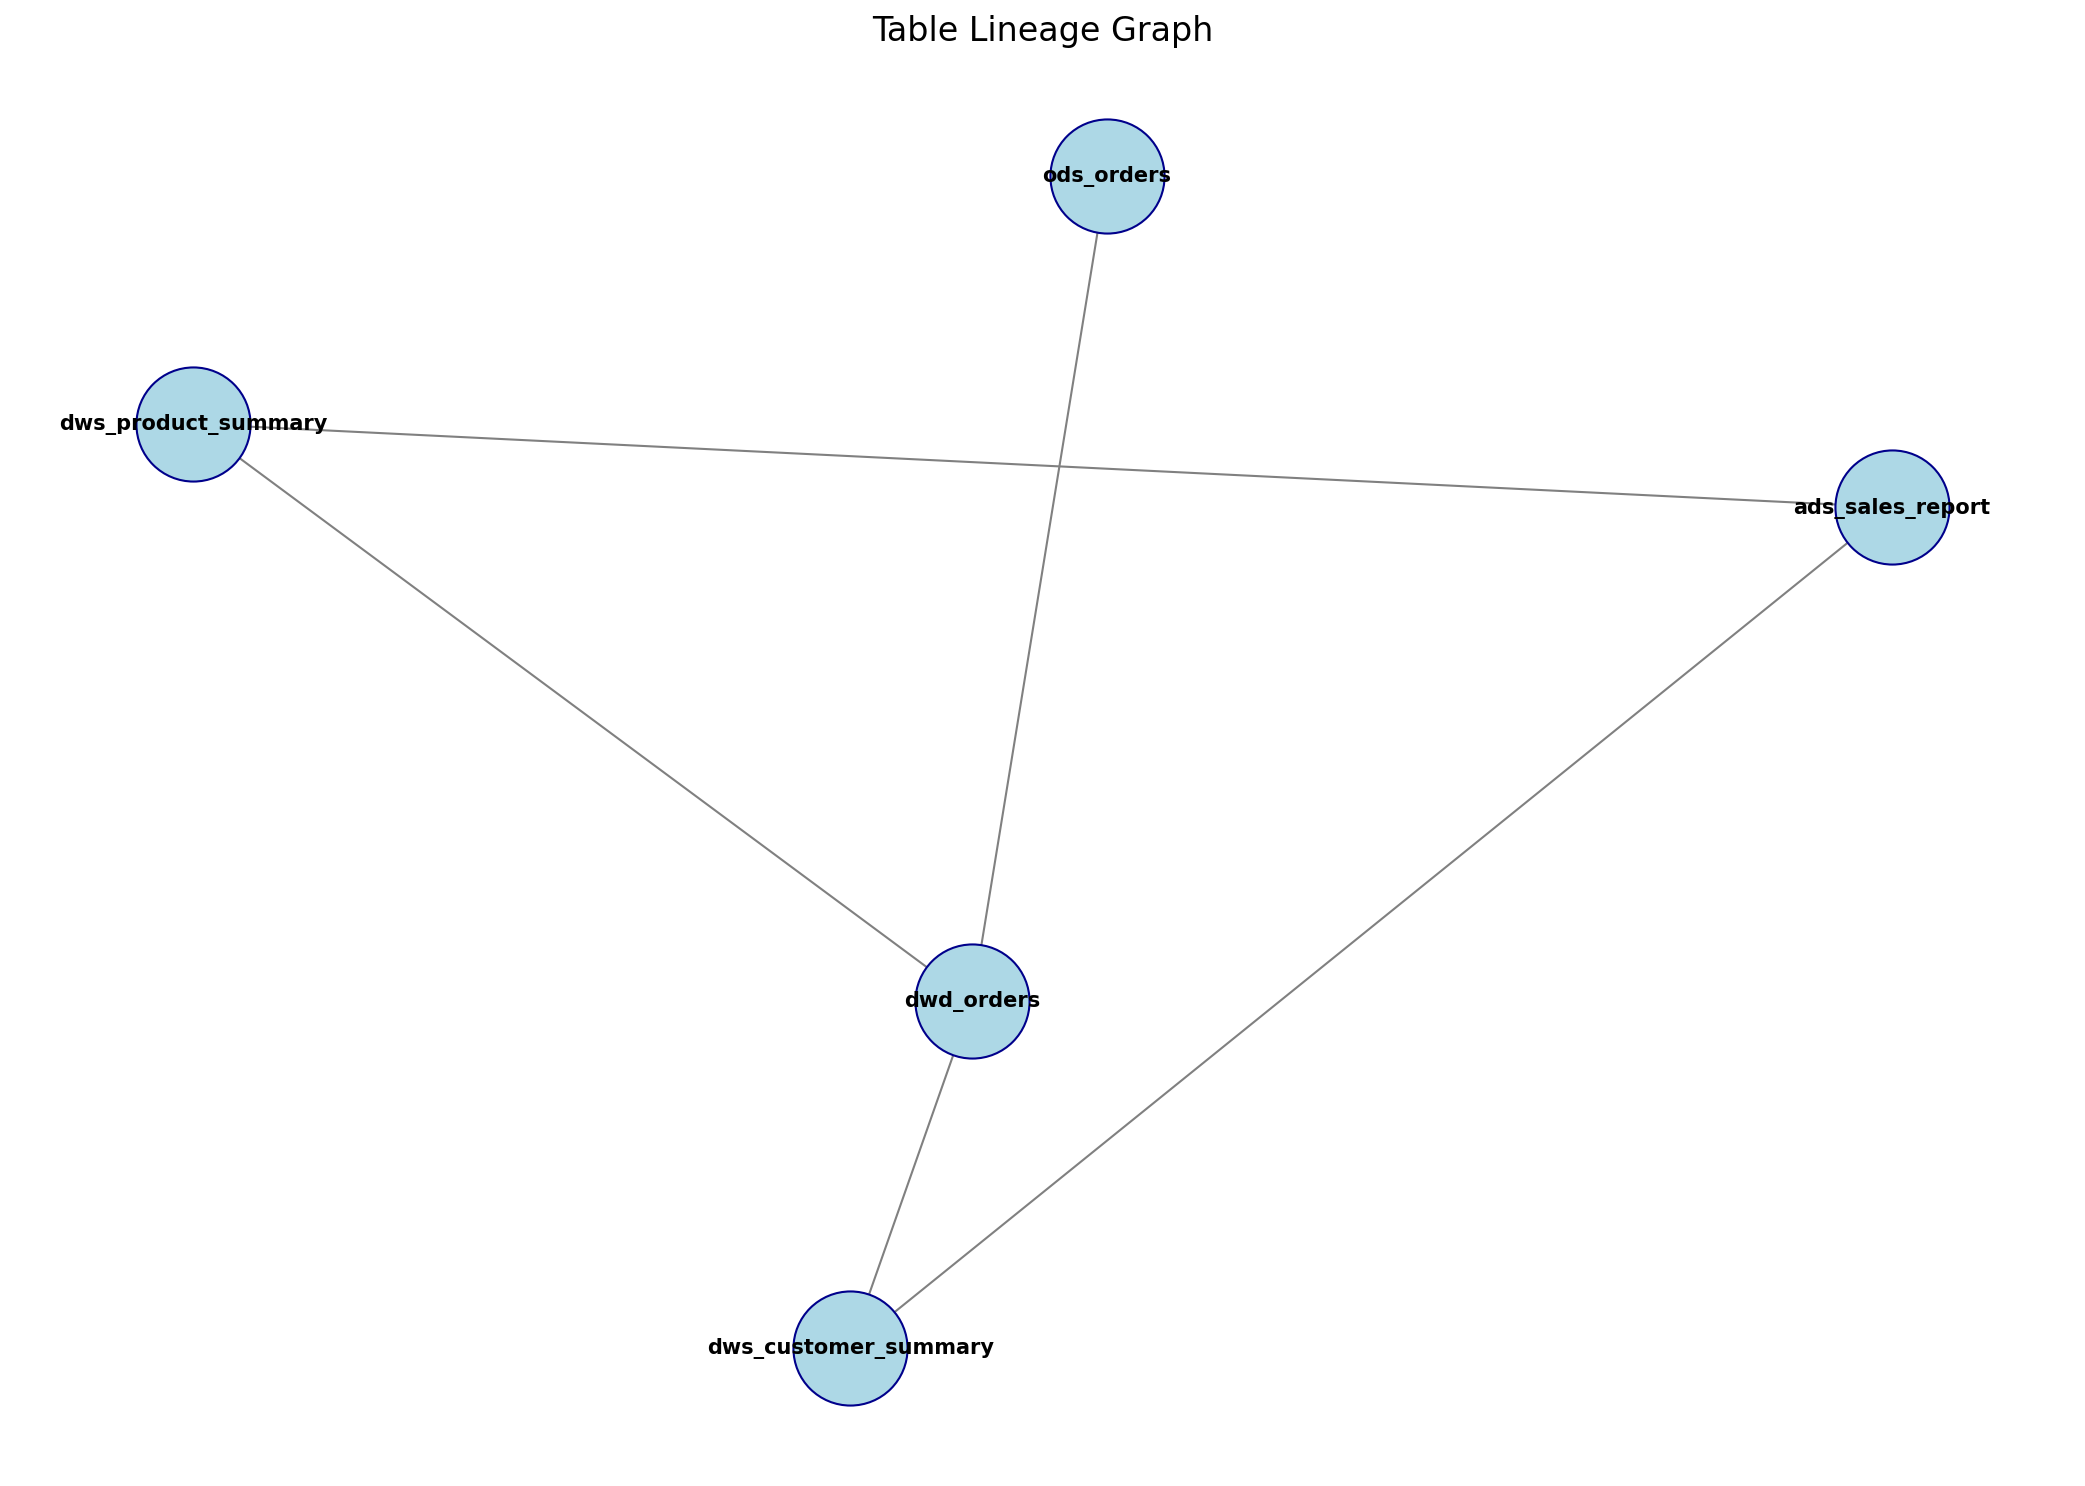

The table this chart was drawn from, first rows:
source_table, target_table, layer
ods_orders, dwd_orders, DWD (明细数据层)
dwd_orders, dws_customer_summary, DWS (汇总数据层)
dwd_orders, dws_product_summary, DWS (汇总数据层)
dws_product_summary, ads_sales_report, ADS (应用数据层)
dws_customer_summary, ads_sales_report, ADS (应用数据层)
